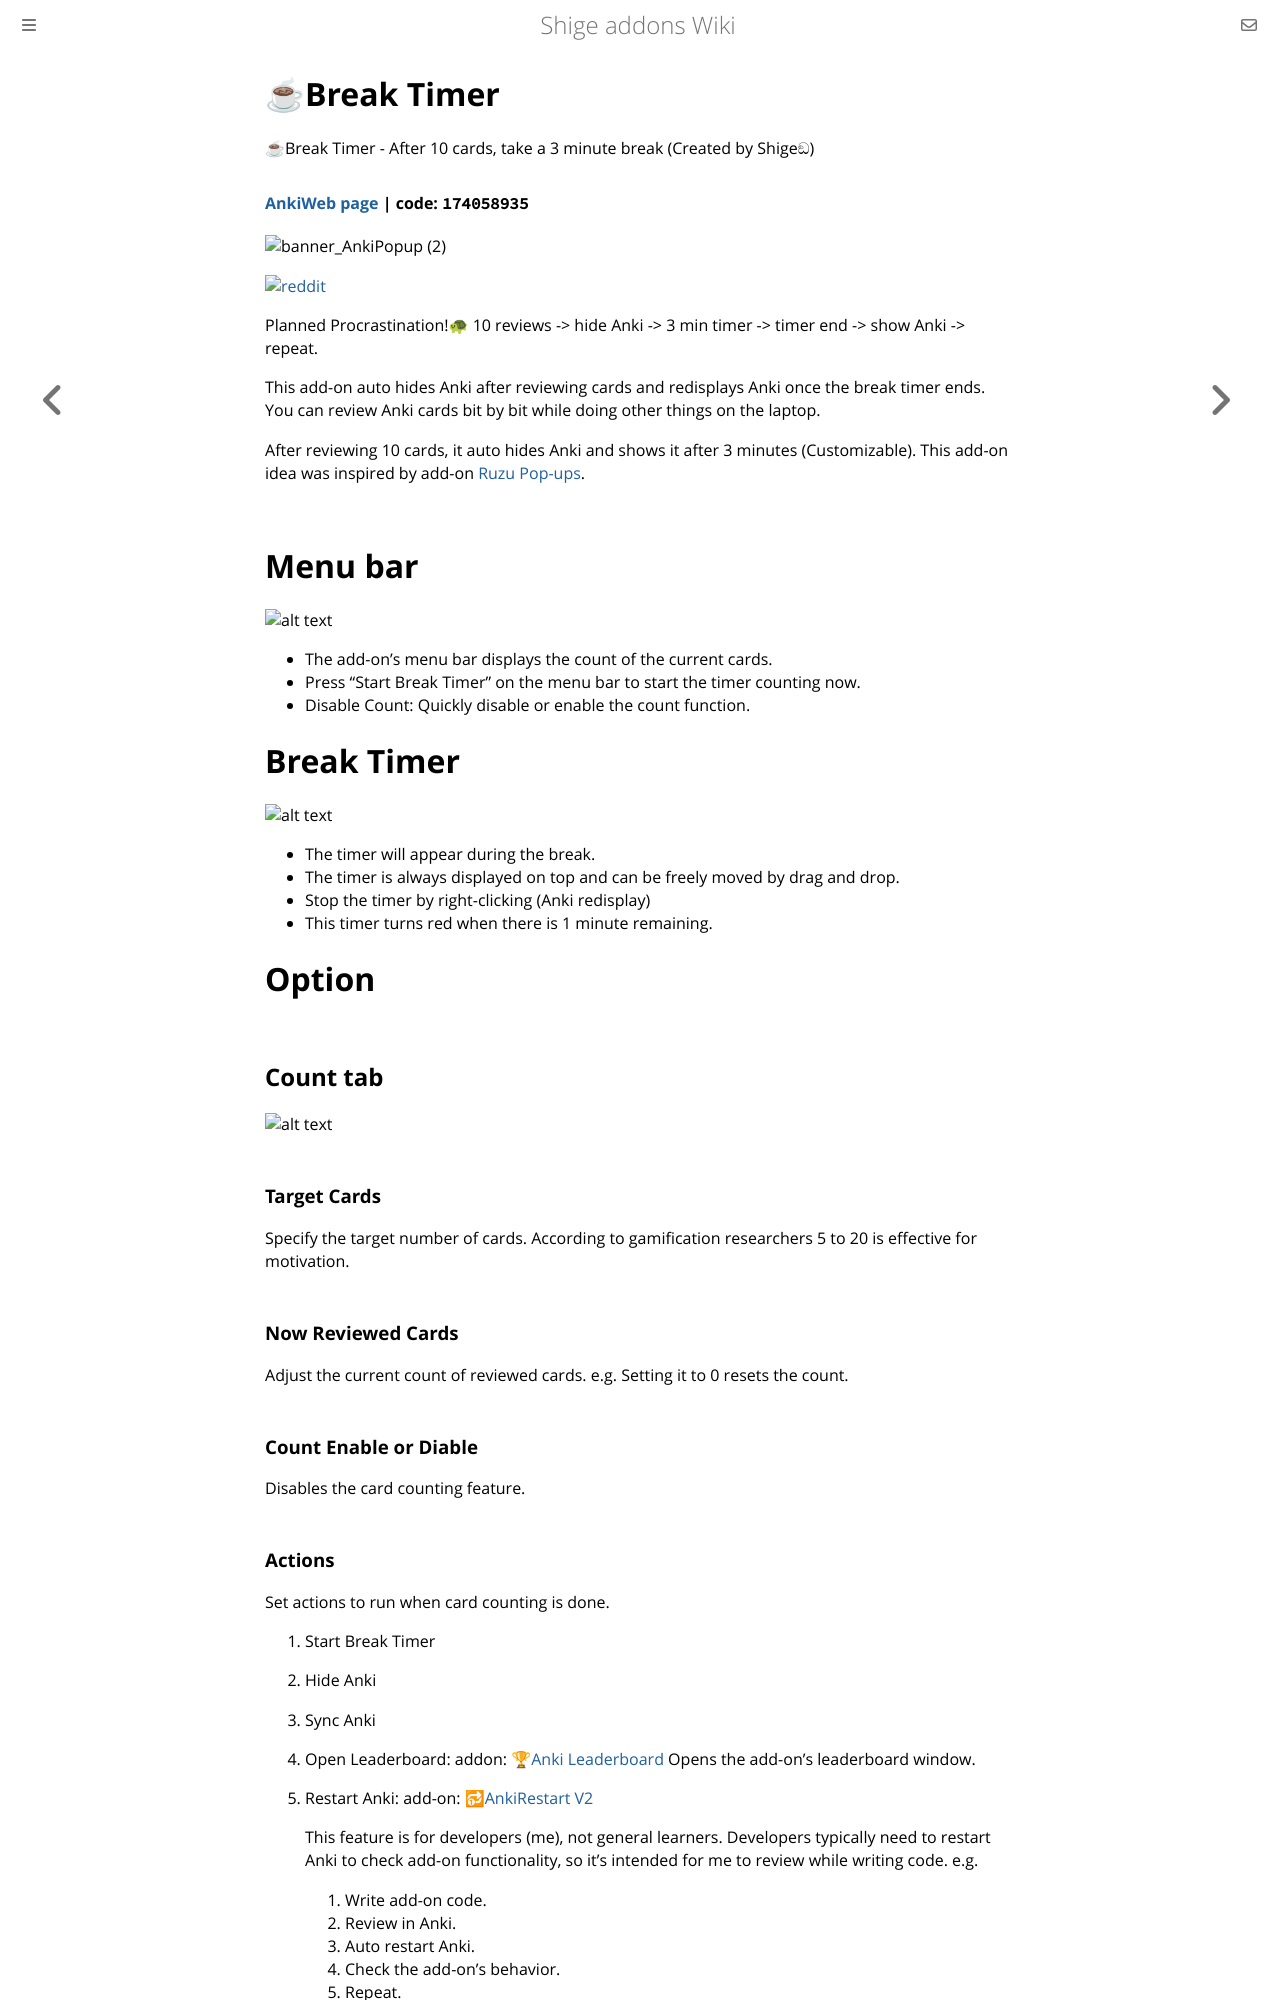

repository: shigeyukey/shige-addons-wiki · page: break-timer.html · generator: mdbook

# ☕Break Timer

☕Break Timer - After 10 cards, take a 3 minute break (Created by Shigeඞ)

#### [AnkiWeb page](https://ankiweb.net/shared/info/174058935) | code: `174058935`


<!--  -->


![banner_AnkiPopup (2)](https://github.com/user-attachments/assets/cac2621a-71e9-4487-ada3-45cbf248e2ca)  

[![reddit](https://github.com/shigeyukey/AnkiRestart/assets/124401518/85368aad-6f50-4335-8858-7a30a66fb065)](https://www.reddit.com/user/Shige-yuki)  

Planned Procrastination!🐢 10 reviews -> hide Anki ->  3 min timer -> timer end -> show Anki -> repeat.

This add-on auto hides Anki after reviewing cards and redisplays Anki once the break timer ends. You can review Anki cards bit by bit while doing other things on the laptop.

After reviewing 10 cards, it auto hides Anki and shows it after 3 minutes (Customizable). This add-on idea was inspired by add-on [Ruzu Pop-ups](https://ankiweb.net/shared/info/1736169259).



<br>

# Menu bar

![alt text](https://shigeyukey.github.io/shige-addons-wiki/images/break-timer/04.png)

* The add-on's menu bar displays the count of the current cards.
* Press “Start Break Timer” on the menu bar to start the timer counting now.
* Disable Count: Quickly disable or enable the count function.




# Break Timer

![alt text](https://shigeyukey.github.io/shige-addons-wiki/images/break-timer/05.png)

* The timer will appear during the break.
* The timer is always displayed on top and can be freely moved by drag and drop.
* Stop the timer by right-clicking (Anki redisplay)
* This timer turns red when there is 1 minute remaining.

# Option

## Count tab

![alt text](https://shigeyukey.github.io/shige-addons-wiki/images/break-timer/00.png)

### Target Cards

Specify the target number of cards. According to gamification researchers 5 to 20 is effective for motivation.

### Now Reviewed Cards

Adjust the current count of reviewed cards. e.g. Setting it to 0 resets the count.


### Count Enable or Diable

Disables the card counting feature.

### Actions

Set actions to run when card counting is done.

1. Start Break Timer
2. Hide Anki
2. Sync Anki

3. Open Leaderboard: addon: [🏆Anki Leaderboard](https://ankiweb.net/shared/info/175794613)
    Opens the add-on's leaderboard window. 

4. Restart Anki: add-on: [🔂AnkiRestart V2](https://ankiweb.net/shared/info/1766024579)

    This feature is for developers (me), not general learners. Developers typically need to restart Anki to check add-on functionality, so it's intended for me to review while writing code. e.g.
      1. Write add-on code.
      2. Review in Anki.
      3. Auto restart Anki.
      4. Check the add-on's behavior.
      5. Repeat.



## Break timer tab

![alt text](https://shigeyukey.github.io/shige-addons-wiki/images/break-timer/01.png)

### Break Timer

Set the duration for the break timer. Minimum 1 minute, maximum 60 minutes.

### Opacity

Set the timer's transparency, 0 is transparent and 10 is non-transparent.

### Hide Break Timer

Completely hide the timer.


### Shortcut

Set a shortcut key to run the break timer. If the key doesn't work it may be conflicting with keys from other add-ons if so please try another key.



## Other tab

![alt text](https://shigeyukey.github.io/shige-addons-wiki/images/break-timer/02.png)

### Do not show in menu bar

Hide BreakTimer menu from the Anki menu bar.

### Hide addon name

Hide the text “BreakTimer” displayed in the menu bar.

### Not Focus to Avoid Mistyping

If Anki reappears while you're typing, you might accidentally answer a card. (e.g. Accidentally pressing the spacebar or Enter key) To avoid this issue, there's a feature that disables Anki's focus and key input when Anki reappears, this option disables it.

### Reset Timer positions

Reset the timer position. (e.g. the BreakTimer is outside the display and cannot be operated.)

### Stop Auto Answer

When using the auto-answer feature, hiding Anki causes reviews to continue automatically. These options stop such reviews.

#### Stop Speed Focus Mode

Stop the add-on's Speed Focus Mode add-on when starting the timer.

#### Stop Auto Advance

Stop Anki's native Auto Advance feature when starting the timer.

## Tips

### Ensure Anki's Window Redisplay


Occasionally when the timer ends Anki's window may not regain focus and fail to display properly. To avoid this problem try using the add-on Always On Top.

 * addon: [🔝Always On Top - permanently keep Anki as top](https://ankiweb.net/shared/info/1045980020)


### Small Anki Window (or Full screen)

If you want to display Anki as small as possible like Ruzu popups, you can use the No Distractions Full Screen add-on option. like this:

* addon: [🖥No Distractions Full Screen ](https://ankiweb.net/shared/info/1370336700)(ND Full Screen menu -> Windowed Mode\[ON])

![alt text](https://shigeyukey.github.io/shige-addons-wiki/images/break-timer/03.png)

### Small text size (or Large)

If you want to reduce the text size try using the Zoom add-on.

 *  addon: [🔍Zoom for Anki24 - Keep zoom level after reboot](https://ankiweb.net/shared/info/1923741581)


<br>
